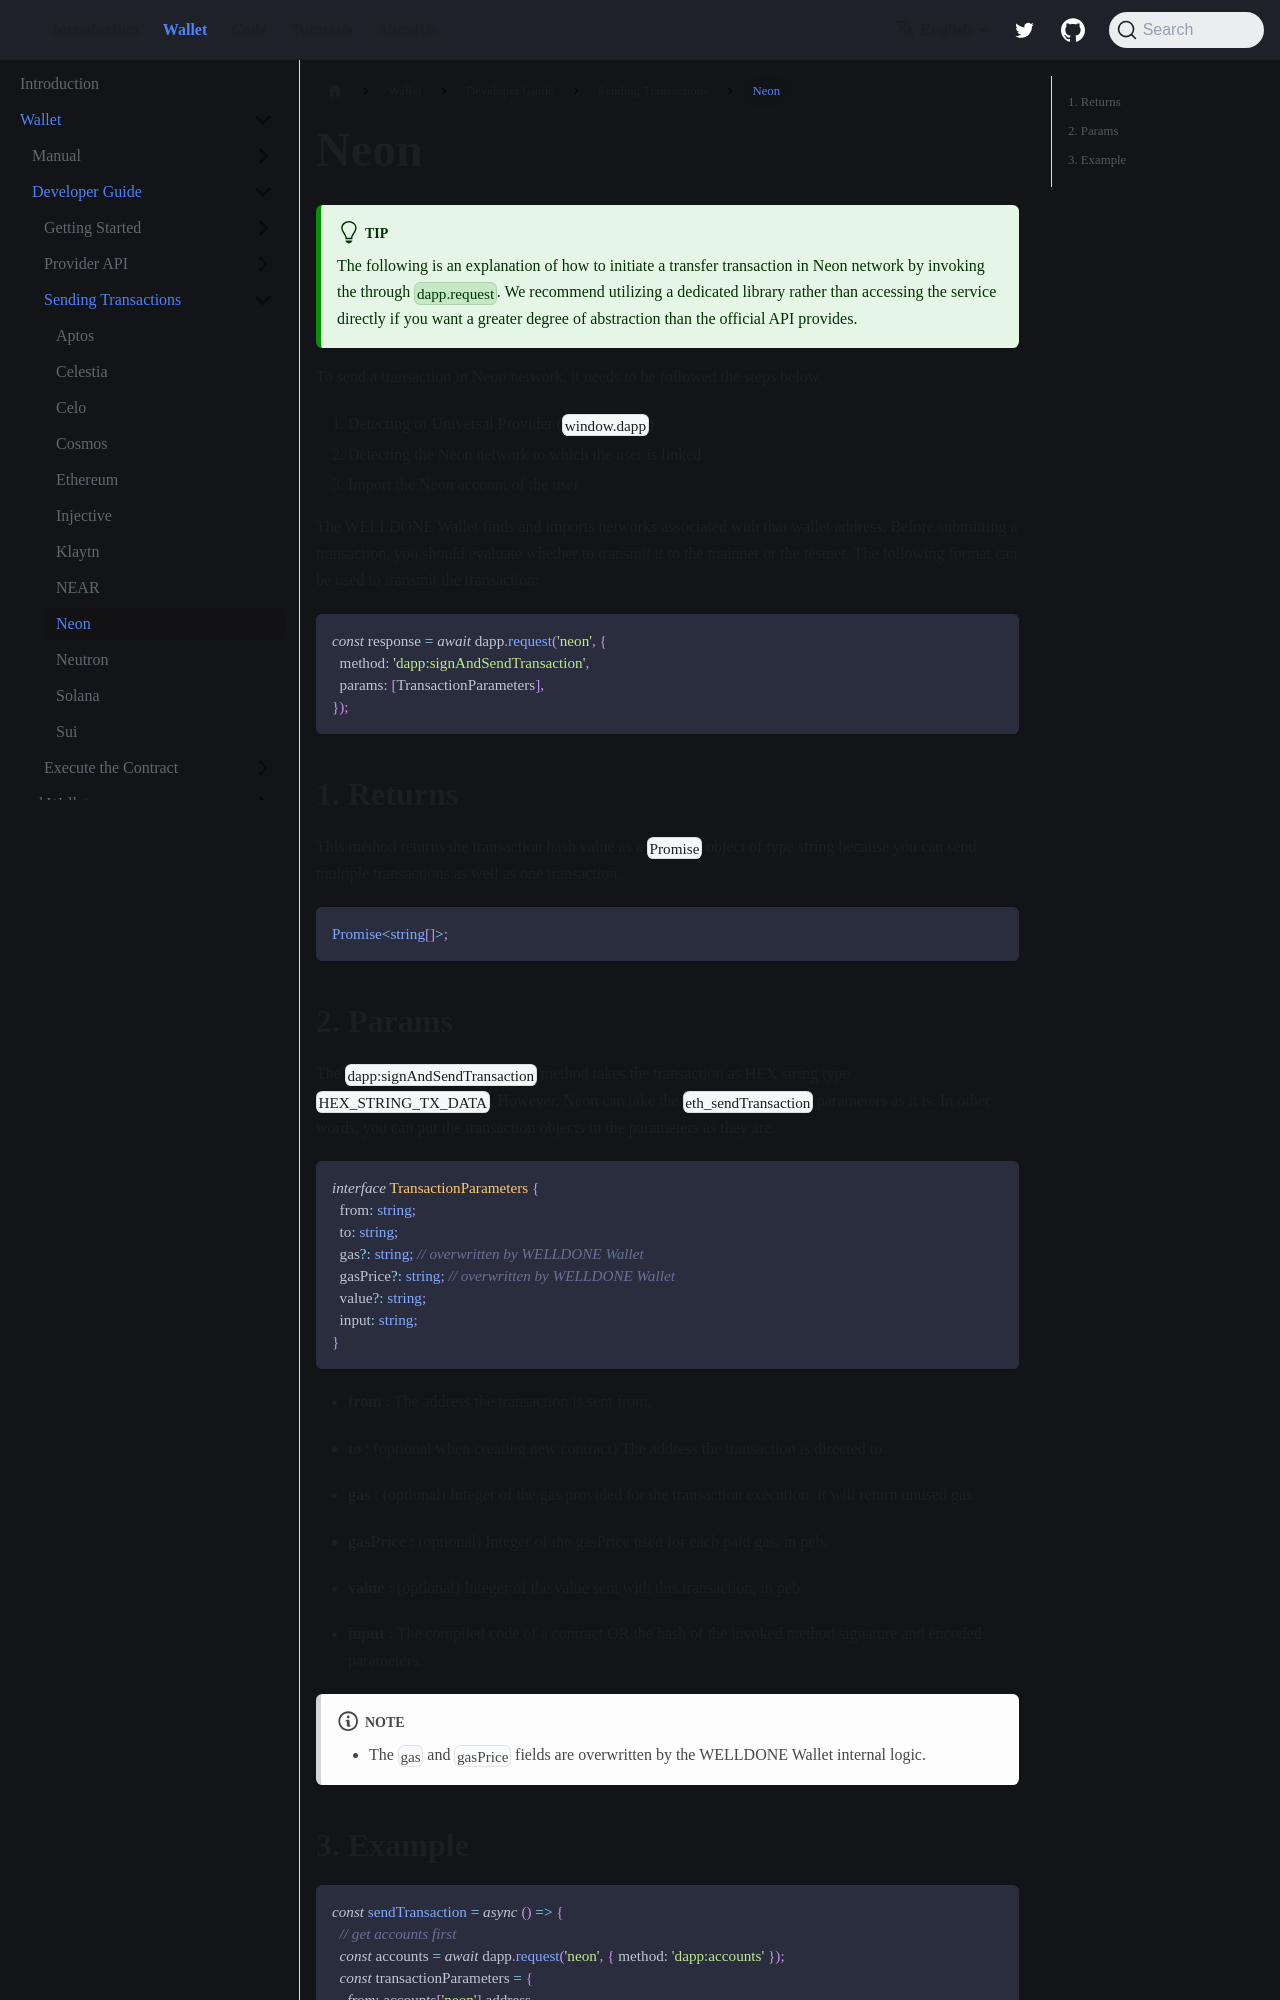

repository: welldonestudio/welldonestudio.github.io · page: wallet/developer-guide/sending-transaction/neon/index.html · generator: docusaurus

---
keywords: [Neon sendTransaction, dapp:sendTransaction, Neon]
description: Sending Transactions in Neon
---

# Neon

:::tip
The following is an explanation of how to initiate a transfer transaction in Neon network by invoking the through `dapp.request`. We recommend utilizing a dedicated library rather than accessing the service directly if you want a greater degree of abstraction than the official API provides.
:::

To send a transaction in Neon network, it needs to be followed the steps below.

1. Detecting of Universal Provider (`window.dapp`)
2. Detecting the Neon network to which the user is linked
3. Import the Neon account of the user

The WELLDONE Wallet finds and imports networks associated with that wallet address. Before submitting a transaction, you should evaluate whether to transmit it to the mainnet or the testnet. The following format can be used to transmit the transaction:

```tsx
const response = await dapp.request('neon', {
  method: 'dapp:signAndSendTransaction',
  params: [TransactionParameters],
});
```

## 1. Returns

This method returns the transaction hash value as a `Promise` object of type string because you can send multiple transactions as well as one transaction.

```typescript
Promise<string[]>;
```
